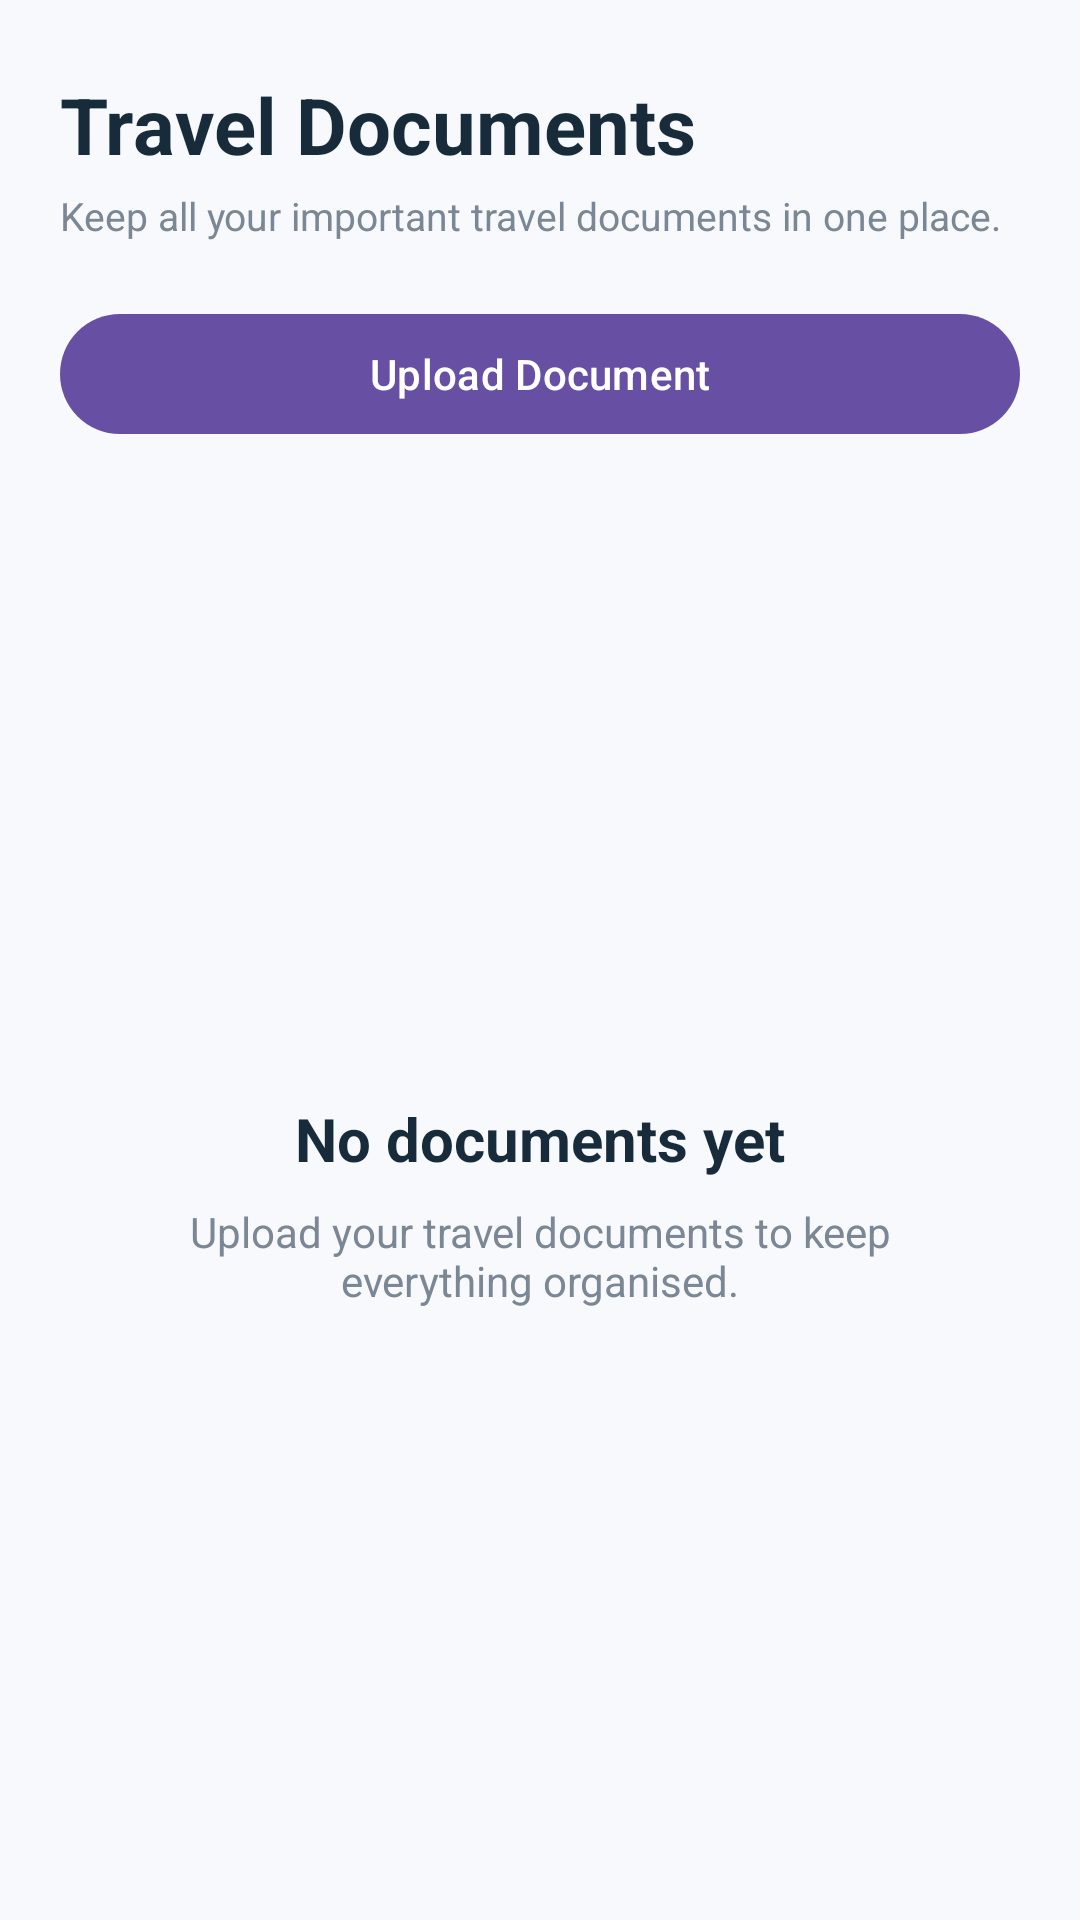

Layout XML and referenced resources for this Android screen:
<!-- AndroidManifest.xml: application theme Theme.Roamly -->
<!-- res/layout/fragment_documents.xml -->
<?xml version="1.0" encoding="utf-8"?>
<LinearLayout
    xmlns:android="http://schemas.android.com/apk/res/android"
    android:layout_width="match_parent"
    android:layout_height="match_parent"
    android:background="#F7F9FC"
    android:orientation="vertical"
    android:paddingStart="20dp"
    android:paddingTop="24dp"
    android:paddingEnd="20dp">

    <TextView
        android:layout_width="wrap_content"
        android:layout_height="wrap_content"
        android:text="@string/documents_title"
        android:textColor="#172B3A"
        android:textSize="26sp"
        android:textStyle="bold" />

    <TextView
        android:layout_width="wrap_content"
        android:layout_height="wrap_content"
        android:layout_marginTop="4dp"
        android:text="@string/documents_subtitle"
        android:textColor="#7B8794"
        android:textSize="13sp" />

    <com.google.android.material.button.MaterialButton
        android:id="@+id/uploadDocumentButton"
        android:layout_width="match_parent"
        android:layout_height="wrap_content"
        android:layout_marginTop="20dp"
        android:text="@string/upload_document"
        android:textAllCaps="false" />

    <FrameLayout
        android:layout_width="match_parent"
        android:layout_height="0dp"
        android:layout_marginTop="14dp"
        android:layout_weight="1">

        <androidx.recyclerview.widget.RecyclerView
            android:id="@+id/documentsRecyclerView"
            android:layout_width="match_parent"
            android:layout_height="match_parent"
            android:clipToPadding="false"
            android:paddingBottom="20dp" />

        <LinearLayout
            android:id="@+id/documentsEmptyState"
            android:layout_width="match_parent"
            android:layout_height="wrap_content"
            android:layout_gravity="center"
            android:gravity="center"
            android:orientation="vertical"
            android:paddingStart="30dp"
            android:paddingEnd="30dp">

            <TextView
                android:layout_width="wrap_content"
                android:layout_height="wrap_content"
                android:text="@string/no_documents_title"
                android:textColor="#172B3A"
                android:textSize="20sp"
                android:textStyle="bold" />

            <TextView
                android:layout_width="match_parent"
                android:layout_height="wrap_content"
                android:layout_marginTop="8dp"
                android:gravity="center"
                android:text="@string/no_documents_message"
                android:textColor="#7B8794"
                android:textSize="14sp" />

        </LinearLayout>

    </FrameLayout>

</LinearLayout>
<!-- resources referenced by this layout -->
<resources>
  <string name="documents_subtitle">Keep all your important travel documents in one place.</string>
  <string name="documents_title">Travel Documents</string>
  <string name="no_documents_message">Upload your travel documents to keep everything organised.</string>
  <string name="no_documents_title">No documents yet</string>
  <string name="upload_document">Upload Document</string>
  <style name="Theme.Roamly" parent="Base.Theme.Roamly" />
  <style name="Base.Theme.Roamly" parent="Theme.Material3.DayNight.NoActionBar">
          
          
      </style>
</resources>
